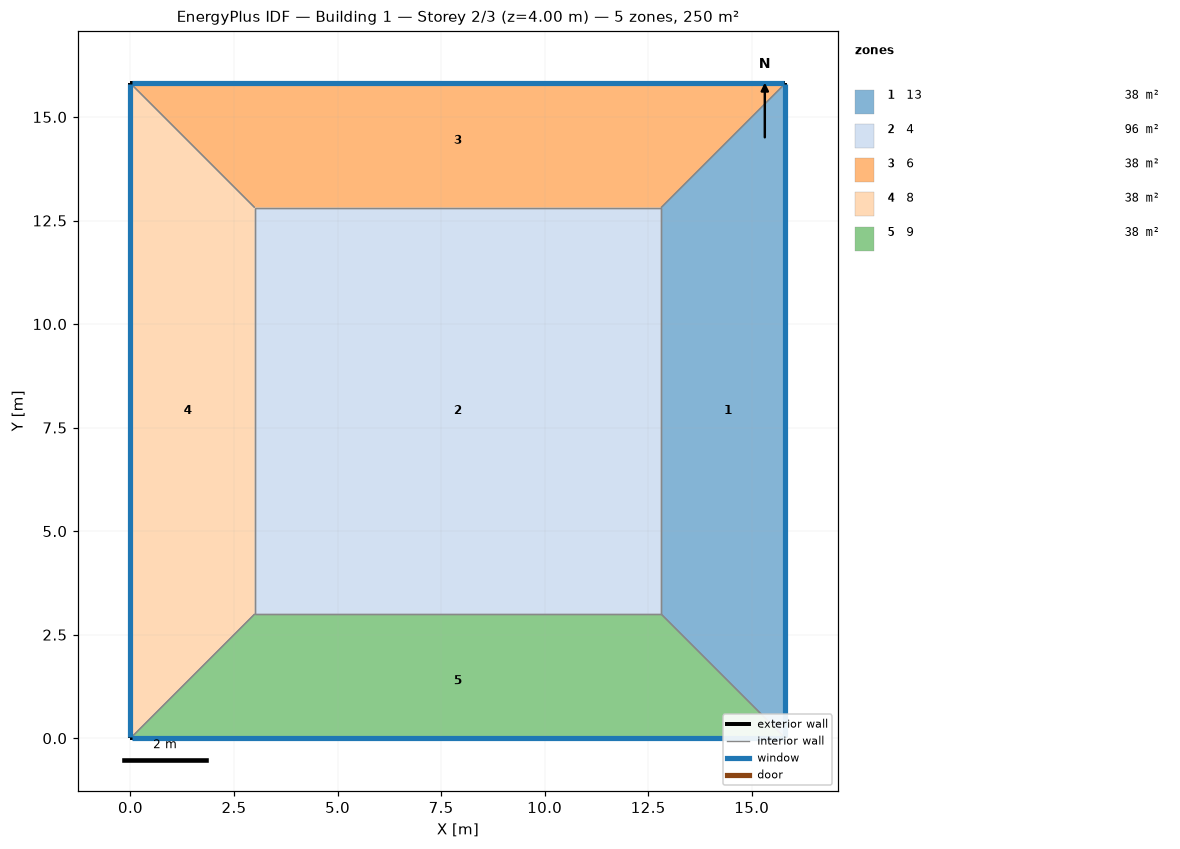
=== STOREY PLAN SPEC (per zone: floor XY polygon, exterior-wall plan segments, windows/doors) ===
zone 1: 13  (38.4 m²)
  floor: (15.81, 15.81) (15.81, 0.00) (12.81, 3.00) (12.81, 12.81)
  exterior wall: (15.81, 0.00) – (15.81, 15.81)  [15.8 m]
    window: (15.81, 0.03) – (15.81, 15.79)  [25.3 m²]
  interior walls: 3
zone 2: 4  (96.3 m²)
  floor: (3.00, 3.00) (3.00, 12.81) (12.81, 12.81) (12.81, 3.00)
  interior walls: 4
zone 3: 6  (38.4 m²)
  floor: (0.00, 15.81) (15.81, 15.81) (12.81, 12.81) (3.00, 12.81)
  exterior wall: (15.81, 15.81) – (0.00, 15.81)  [15.8 m]
    window: (15.79, 15.81) – (0.03, 15.81)  [25.3 m²]
  interior walls: 3
zone 4: 8  (38.4 m²)
  floor: (0.00, 0.00) (0.00, 15.81) (3.00, 12.81) (3.00, 3.00)
  exterior wall: (0.00, 15.81) – (0.00, 0.00)  [15.8 m]
    window: (0.00, 15.79) – (0.00, 0.03)  [25.3 m²]
  interior walls: 3
zone 5: 9  (38.4 m²)
  floor: (15.81, 0.00) (0.00, 0.00) (3.00, 3.00) (12.81, 3.00)
  exterior wall: (0.00, 0.00) – (15.81, 0.00)  [15.8 m]
    window: (0.03, 0.00) – (15.79, 0.00)  [25.3 m²]
  interior walls: 3

=== DERIVED (storey summary) ===
Building: Building 1
Storey: 2 of 3  (floor level z = 4.00 m)
Storey gross floor area: 250.0 m²
Zones on this storey: 5
  - 13: floor 38.4 m²; exterior wall 15.8 m (63.2 m²); 1 window(s) 25.3 m²; WWR 40.0%
  - 4: floor 96.3 m²
  - 6: floor 38.4 m²; exterior wall 15.8 m (63.2 m²); 1 window(s) 25.3 m²; WWR 40.0%
  - 8: floor 38.4 m²; exterior wall 15.8 m (63.2 m²); 1 window(s) 25.3 m²; WWR 40.0%
  - 9: floor 38.4 m²; exterior wall 15.8 m (63.2 m²); 1 window(s) 25.3 m²; WWR 40.0%
Zone adjacency (shared interzone walls):
  - 13 ↔ 4
  - 13 ↔ 6
  - 13 ↔ 9
  - 4 ↔ 6
  - 4 ↔ 8
  - 4 ↔ 9
  - 6 ↔ 8
  - 8 ↔ 9